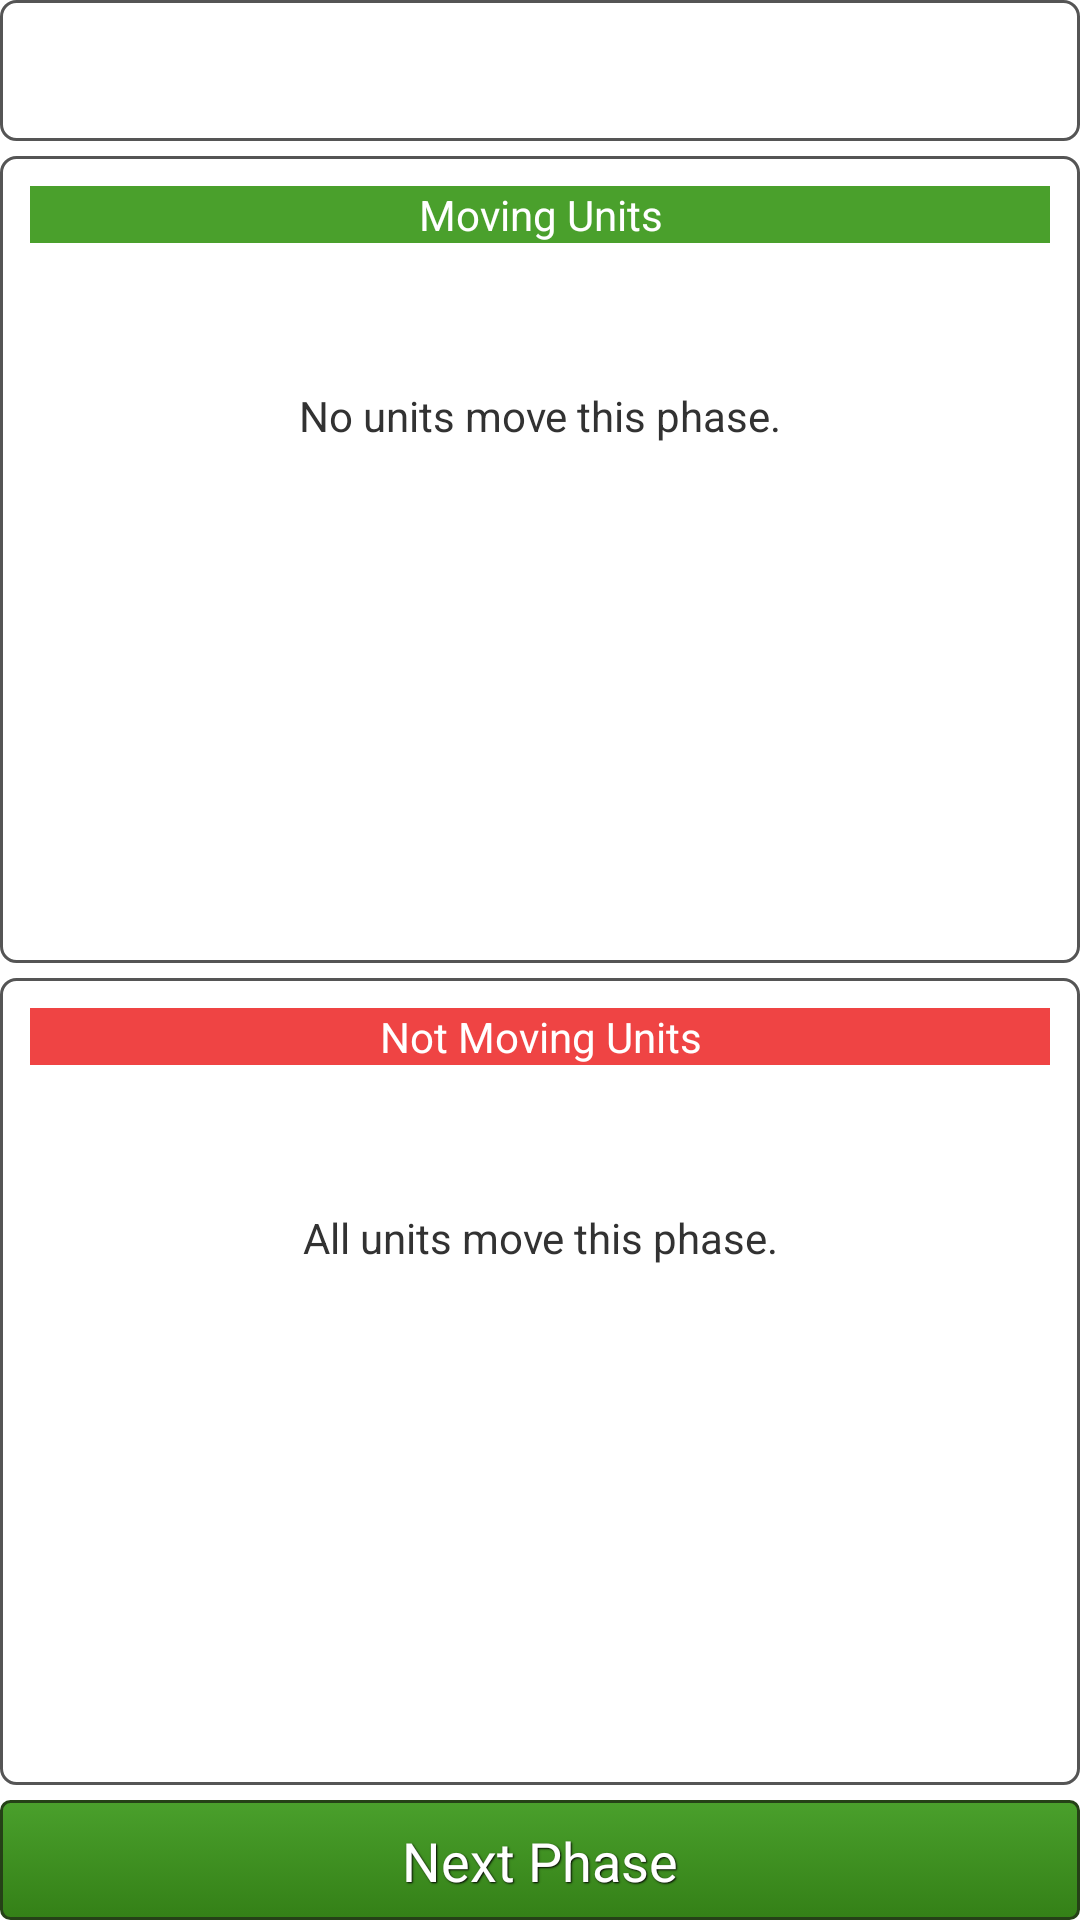

Produce the Android XML layout that renders to this screen, including the resource entries it uses.
<!-- AndroidManifest.xml: application theme AppTheme -->
<!-- res/layout/fragment_impulse_details.xml -->
<?xml version="1.0" encoding="utf-8"?>
<LinearLayout xmlns:android="http://schemas.android.com/apk/res/android"
              android:orientation="vertical"
              android:layout_width="match_parent"
              android:layout_height="match_parent"
              android:id="@+id/historyImpulseTextView">

    <TextView
        android:id="@+id/impulseDetailTitleTextView"
        android:layout_width="fill_parent"
        android:layout_height="wrap_content"
        android:gravity="center"
        android:layout_marginBottom="5dp"
        android:textSize="20sp"
        style="@style/ViewBorder"
        />

    <LinearLayout
        android:orientation="vertical"
        android:layout_width="fill_parent"
        android:layout_height="0dp"
        android:layout_weight="1"
        android:layout_marginBottom="5dp"
        style="@style/ViewBorder">

        <TextView
            android:id="@+id/impulseDetailMovingTextView"
            android:layout_width="fill_parent"
            android:layout_height="wrap_content"
            android:gravity="center"
            android:background="@color/NiceBtnGreenStartColor"
            android:textColor="@color/white"
            android:text="@string/title_moving_units"
            />

        <TextView
            android:layout_width="fill_parent"
            android:layout_height="0dp"
            android:layout_weight="1"
            android:gravity="center"
            android:text="@string/list_no_units_move"
            android:id="@+id/impulseMovingShipsEmptyView"/>

        <ListView
            android:layout_width="fill_parent"
            android:layout_height="0dp"
            android:layout_weight="1"
            android:id="@+id/movingShipsListView"/>

    </LinearLayout>

    <LinearLayout
        android:orientation="vertical"
        android:layout_width="fill_parent"
        android:layout_height="0dp"
        android:layout_weight="1"
        style="@style/ViewBorder">

        <TextView
            android:id="@+id/impulseDetailPausedTextView"
            android:layout_width="fill_parent"
            android:layout_height="wrap_content"
            android:gravity="center"
            android:background="@color/NiceBtnRedStartColor"
            android:textColor="@color/white"
            android:text="@string/title_paused_units"
            />

        <TextView
            android:layout_width="fill_parent"
            android:layout_height="0dp"
            android:layout_weight="1"
            android:gravity="center"
            android:text="@string/list_no_units_paused"
            android:id="@+id/impulsePausedShipsEmptyView"/>

        <ListView
            android:layout_width="fill_parent"
            android:layout_height="0dp"
            android:layout_weight="1"
            android:id="@+id/pausedShipsListView"/>

    </LinearLayout>

    <Button
        style="@style/NiceButtonGreen"
        android:text="@string/button_next_phase"
        android:id="@+id/nextImpulseButton"/>


</LinearLayout>
<!-- resources referenced by this layout -->
<resources>
  <color name="NiceBtnGreenStartColor">#4AA02C</color>
  <color name="NiceBtnRedStartColor">#ef4444</color>
  <color name="white">#FFFFFF</color>
  <string name="button_next_phase">Next Phase</string>
  <string name="list_no_units_move">No units move this phase.</string>
  <string name="list_no_units_paused">All units move this phase.</string>
  <string name="title_moving_units">Moving Units</string>
  <string name="title_paused_units">Not Moving Units</string>
  <style name="NiceButtonGreen">
          <item name="android:layout_width">fill_parent</item>
          <item name="android:layout_height">40dp</item>
          <item name="android:layout_marginTop">5dp</item>
          <item name="android:gravity">center</item>
          <item name="android:background">@drawable/nice_btn_green</item>
          <item name="android:textColor">@android:color/white</item>
          <item name="android:textSize">18sp</item>
          <item name="android:shadowRadius">1</item>
          <item name="android:shadowDx">1</item>
          <item name="android:shadowDy">1</item>
          <item name="android:shadowColor">@android:color/black</item>
      </style>
  <style name="ViewBorder">
          <item name="android:layout_width">wrap_content</item>
          <item name="android:layout_height">wrap_content</item>
          <item name="android:layout_gravity">fill_horizontal</item>
          <item name="android:textSize">16sp</item>
          <item name="android:background">@drawable/textview_border</item>
      </style>
  <style name="AppTheme" parent="android:Theme.Holo.Light.DarkActionBar">
          
      </style>
  <!-- drawable nice_btn_green: vector/xml drawable (drawable, 2296 chars, omitted) -->
  <!-- drawable textview_border (drawable) -->
  <?xml version="1.0" encoding="utf-8"?>
  <shape xmlns:android="http://schemas.android.com/apk/res/android" 
     android:shape="rectangle" >
     <corners android:radius="5dp"/>
     <solid android:color="@android:color/transparent"/>
     <stroke android:width="1dp" android:color="#555"/>
     <padding android:top="10dp" android:left="10dp" android:bottom="10dp" android:right="10dp"/>
  </shape>
</resources>
